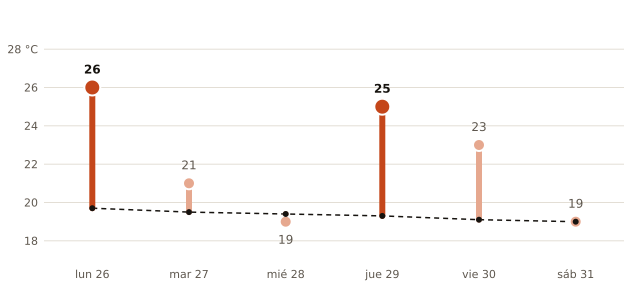

The file beside this chart, header and first rows:
fecha, máxima_prevista_C, máxima_normal_1991_2020_C
2026-10-26, 26, 19.7
2026-10-27, 21, 19.5
2026-10-28, 19, 19.4
2026-10-29, 25, 19.3
2026-10-30, 23, 19.1
2026-10-31, 19, 19.0
